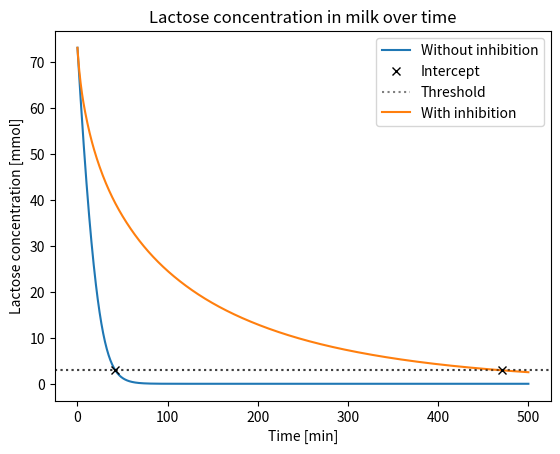

Recreate this plot in Python.
from scipy.integrate import solve_ivp 
from functools import partial
import matplotlib.pyplot as plt
import numpy as np

Vmax = 5.5 # mmol L-1 min-1
Km = 50 # mM
Ki = 3.5 # mM

Mlactose = 342.3 # g mol-1
milk_lactose_concentration = 25 # g L-1
volume_milk = 1000 # l

safe_limit_concentration = 1 # g L-1

def lactase_activity(t, S, Vmax, Km):
    """
    dS/dt = v = -(Vmax * S)/(Km + S)
    """
    return -(Vmax * S)/(Km + S)

lactose_in_milk_mM =  milk_lactose_concentration / Mlactose * 1000
safe_limit_mM = safe_limit_concentration / Mlactose * 1000

def lactose_safe(t, S, *args):
    return S[0] - safe_limit_mM

lactose_safe.terminal = False
lactose_safe.direction = -1

t_span = (0, 500)
t_eval = np.linspace(t_span[0], t_span[1], 1000)
### Without inhibition
print("Without inhibition:")

sol = solve_ivp(lactase_activity, t_span, [lactose_in_milk_mM], args=(Vmax, Km), events=lactose_safe, t_eval=t_eval)

print(f"It took {sol.t_events[0][0]} minutes to reach a concentration below 1 g/L")
plt.plot(sol.t, sol.y[0])
plt.plot(sol.t_events, sol.y_events[0], "x", color="k")
plt.ylabel("Lactose concentration [mol]")
plt.xlabel("Time [min]")
plt.axhline(y=safe_limit_mM, linestyle="dotted", alpha=0.5, color="k")


def lactase_activity_inhibited(t, y, Vmax, Km, Ki, S_initial):
    S = y[0]

    I = S_initial - S

    return -(Vmax*S)/(Km*(1+I/Ki)+S)



### With inhibition
print("With inhibition:")

sol = solve_ivp(lactase_activity_inhibited, t_span, [lactose_in_milk_mM], args=(Vmax, Km, Ki, lactose_in_milk_mM), events=lactose_safe, t_eval=t_eval)

print(f"It took {sol.t_events[0][0]} minutes to reach a concentration below 1 g/L")
plt.plot(sol.t, sol.y[0])
plt.ylabel("Lactose concentration [mmol]")
plt.xlabel("Time [min]")
plt.plot(sol.t_events, sol.y_events[0], "x", color="k")
plt.title("Lactose concentration in milk over time")
plt.axhline(y=safe_limit_mM, linestyle="dotted", alpha=0.5, color="k")
plt.legend(["Without inhibition", "Intercept", "Threshold", "With inhibition"])
plt.show()
